Run: headless pygame with SDL's dummy video driver; simulated clock (each Clock.tick advances the game by its frame time, no real sleeping); random seed 0; keys injected as events and as key.get_pressed() state; no mouse input.
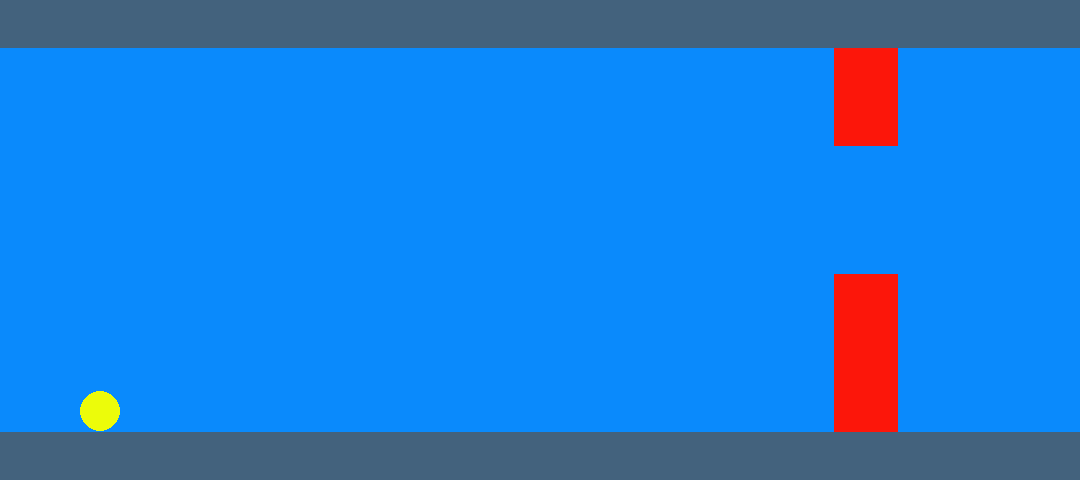
Frame 1 of 4 · flips 1–60 · no input
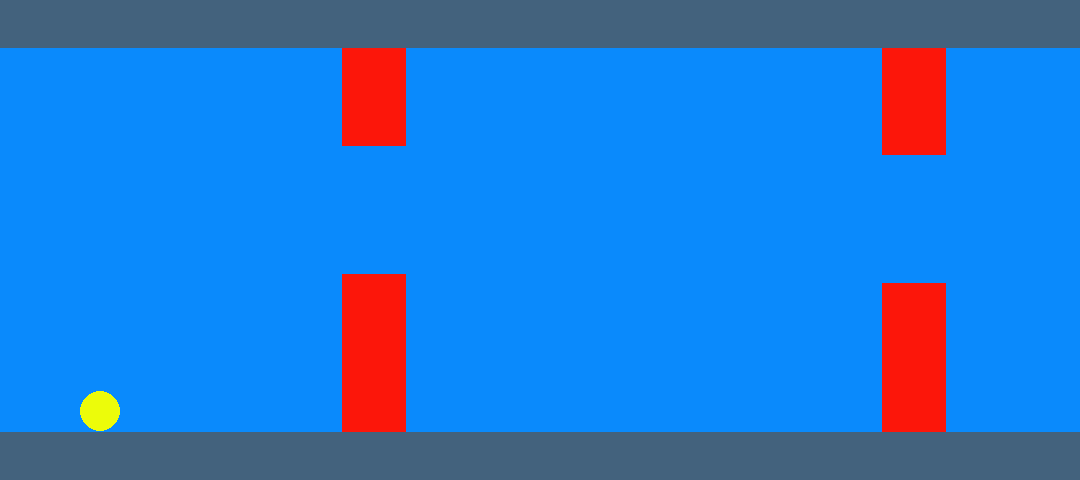
Frame 2 of 4 · flips 61–180 · tapped SPACE, RETURN · held RIGHT (→), D
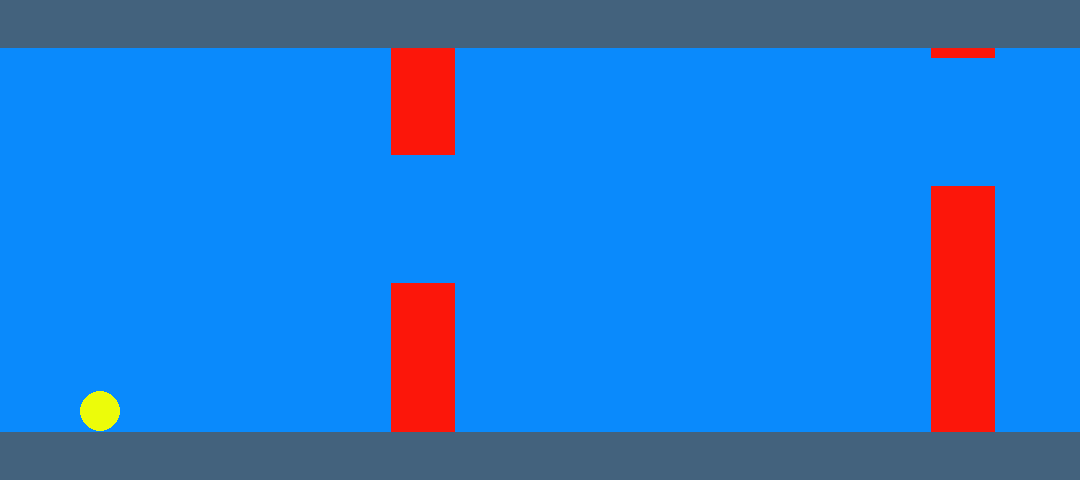
Frame 3 of 4 · flips 181–300 · held DOWN (↓), S
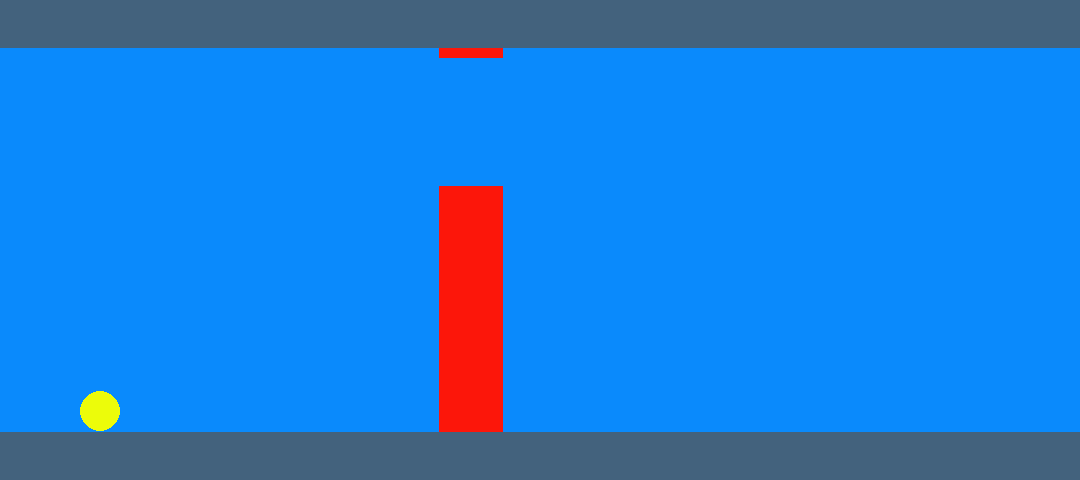
Frame 4 of 4 · flips 301–420 · held LEFT (←), A, UP (↑), W

The pygame program that drew these frames:

import pygame
import random

pygame.init()

WINDOW_WIDTH = 1080
WINDOW_HEIGHT = 480
LEVEL_BOUNDS_WIDTH = 48

COLOR_BOUNDS = (67, 98, 125)
COLOR_BG = (10, 138, 252)
COLOR_OBSTACLE = (252, 22, 10)
COLOR_PLAYER = (236, 252, 10)

screen = pygame.display.set_mode((WINDOW_WIDTH, WINDOW_HEIGHT))
clock = pygame.time.Clock()

class Obstacle:
    GAP_SIZE = 128
    WIDTH = 64
    SPEED = 256
    def __init__(self, x_pos, bottom_row_height):
        self.x_pos = x_pos
        self.bottom_row_height = bottom_row_height

    def update(self, dt):
        self.x_pos -= Obstacle.SPEED * dt

    def draw(self, screen):
        pygame.draw.rect(screen, COLOR_OBSTACLE, 
        (self.x_pos, self.bottom_row_height, Obstacle.WIDTH, WINDOW_HEIGHT-self.bottom_row_height-LEVEL_BOUNDS_WIDTH))

        pygame.draw.rect(screen, COLOR_OBSTACLE, 
        (self.x_pos, LEVEL_BOUNDS_WIDTH, Obstacle.WIDTH, self.bottom_row_height-LEVEL_BOUNDS_WIDTH-Obstacle.GAP_SIZE))

    def is_off_screen(self):
        return self.x_pos + Obstacle.WIDTH < 0

class Player:
    RADIUS = 20
    X_POS = 100
    def __init__(self):
        self.radius = Player.RADIUS
        self.y_pos = WINDOW_HEIGHT-LEVEL_BOUNDS_WIDTH-Player.RADIUS-1

    def update(self, dt):
        pass

    def draw(self, screen):
        pygame.draw.circle(screen, COLOR_PLAYER, (Player.X_POS, self.y_pos), Player.RADIUS)


class Game:
    def __init__(self):
        self.player = Player()
        self.obstacles = []

        self.obstacles.append(Obstacle(WINDOW_WIDTH, random.randint(WINDOW_HEIGHT//2-64, WINDOW_HEIGHT//2+64)))
        self.obstacles.append(Obstacle(WINDOW_WIDTH*1.5, random.randint(WINDOW_HEIGHT//2-64, WINDOW_HEIGHT//2+64)))
        self.obstacles.append(Obstacle(WINDOW_WIDTH*2, random.randint(WINDOW_HEIGHT//2-64, WINDOW_HEIGHT//2+64)))

        self.obstacle_speed = 2.5

    def update(self, dt):
        for ob in self.obstacles:
            ob.update(dt)

        self.obstacles = [ob for ob in self.obstacles if not ob.is_off_screen()]

    def draw(self, screen):
        screen.fill(COLOR_BG)

        for ob in self.obstacles:
            ob.draw(screen)

        LEVEL_BOUNDS_WIDTH
        pygame.draw.rect(screen, COLOR_BOUNDS, (0, 0, WINDOW_WIDTH, LEVEL_BOUNDS_WIDTH))
        pygame.draw.rect(screen, COLOR_BOUNDS, (0, WINDOW_HEIGHT-LEVEL_BOUNDS_WIDTH, WINDOW_WIDTH, LEVEL_BOUNDS_WIDTH))

        self.player.draw(screen)


game = Game()
clock = pygame.time.Clock()  
running = True

while running:
    dt = clock.tick(60) / 1000.0

    for event in pygame.event.get():
        if event.type == pygame.QUIT:
            running = False

    game.update(dt)
    game.draw(screen)
    pygame.display.flip()

pygame.quit()
